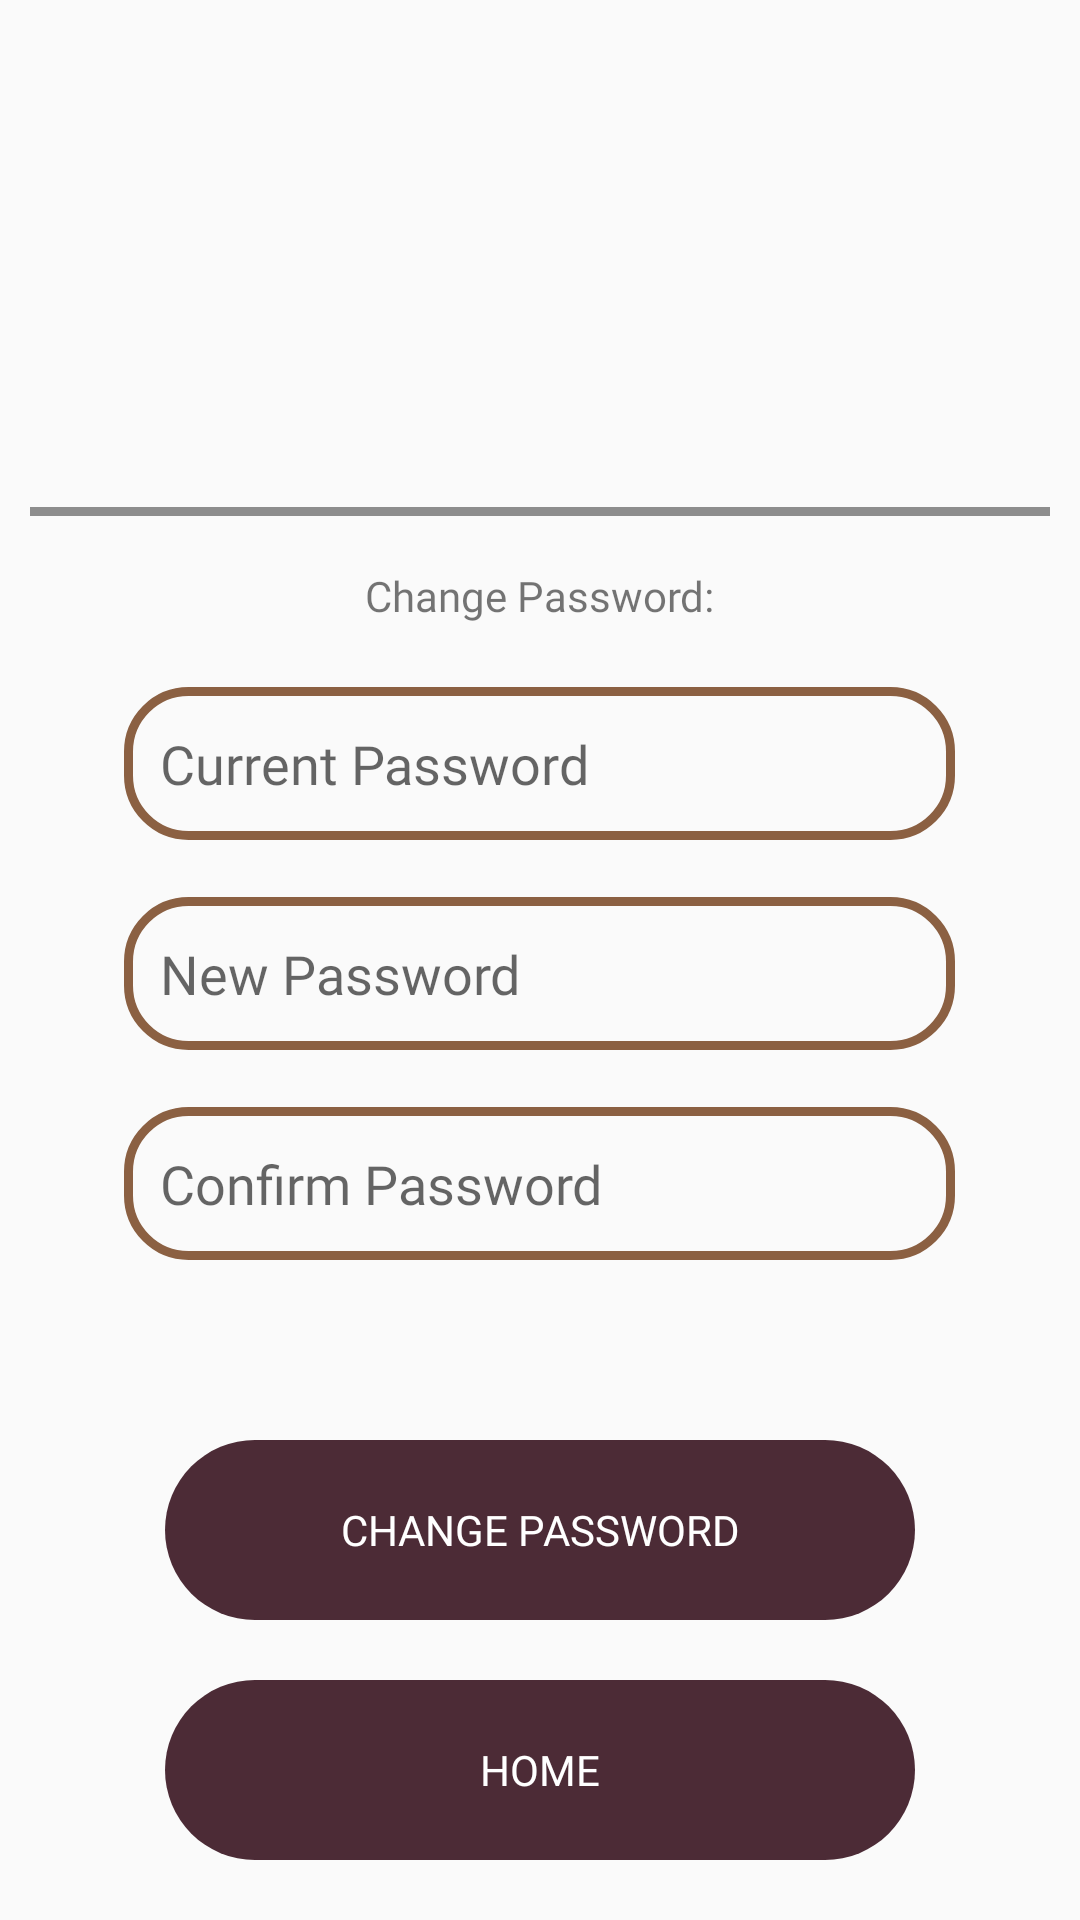

Write the Android layout XML for this screen, with the resource values it uses.
<!-- AndroidManifest.xml: application theme Theme.SubScribe -->
<!-- res/layout/activity_user_settings.xml -->
<?xml version="1.0" encoding="utf-8"?>
<RelativeLayout xmlns:android="http://schemas.android.com/apk/res/android"

    xmlns:tools="http://schemas.android.com/tools"
    android:id="@+id/USERSETTINGS"
    android:layout_width="match_parent"
    android:layout_height="match_parent"
    tools:context=".UserSettingsActivity">







    <RelativeLayout
        android:layout_width="match_parent"
        android:layout_height="200dp"
        android:layout_marginTop="120dp"
        android:layout_centerHorizontal="true"
        >

        <TextView
            android:layout_width="match_parent"
            android:layout_height="wrap_content"
            android:id="@+id/AUS_User"
            android:fontFamily="@font/krona"
            android:layout_centerHorizontal="true"
            android:textAlignment="center"
            android:textSize="40sp"
            android:layout_marginBottom="20dp"
            />

        <TextView
            android:layout_width="match_parent"
            android:layout_height="wrap_content"
            android:id="@+id/AUS_CurrentEmail"
            android:layout_below="@id/AUS_User"
            android:fontFamily="@font/krona"
            android:layout_centerHorizontal="true"
            android:textAlignment="center"
            android:textSize="20sp"
            />

    </RelativeLayout>










    <RelativeLayout
        android:layout_width="match_parent"
        android:layout_height="wrap_content"
        android:layout_above="@+id/AUS_FooterLayout"
        android:layout_marginBottom="60dp">


        <View android:layout_width="match_parent" android:layout_height="3dp" android:background="#70000000"  android:layout_marginTop="0dp" android:layout_marginStart="10dp" android:layout_marginEnd="10dp"/>
        <TextView
            android:layout_width="wrap_content"
            android:layout_height="wrap_content"
            android:id="@+id/AUS_Change"
            android:text="@string/ChangePassword"
            android:fontFamily="@font/krona"
            android:layout_centerHorizontal="true"
            android:layout_marginTop="20dp"
            />

        <EditText
            android:layout_width="277dp"
            android:layout_height="51dp"
            android:id="@+id/AUS_CurrentPassword"
            android:background="@drawable/cutstom_edt"
            android:hint="Current Password"
            android:paddingLeft="12dp"
            android:fontFamily="@font/krona"

            android:inputType="textPassword"
            android:layout_centerHorizontal="true"
            android:layout_marginTop="60dp"
            />

        <EditText
            android:layout_width="277dp"
            android:layout_height="51dp"
            android:id="@+id/AUS_Password"
            android:background="@drawable/cutstom_edt"
            android:hint="New Password"
            android:paddingLeft="12dp"
            android:fontFamily="@font/krona"

            android:inputType="textPassword"
            android:layout_centerHorizontal="true"
            android:layout_marginTop="130dp"
            />
        <EditText
            android:layout_width="277dp"
            android:layout_height="51dp"
            android:id="@+id/AUS_ConfirmPassword"
            android:background="@drawable/cutstom_edt"
            android:hint="Confirm Password"
            android:paddingLeft="12dp"
            android:fontFamily="@font/krona"

            android:inputType="textPassword"
            android:layout_centerHorizontal="true"
            android:layout_marginTop="200dp"
            />
    </RelativeLayout>


    <RelativeLayout
    android:layout_width="match_parent"
    android:layout_height="160dp"
    android:layout_alignParentBottom="true"
    android:id="@+id/AUS_FooterLayout"
    tools:ignore="UselessParent"
    android:layout_centerHorizontal="true">


        <Button
            android:id="@+id/AUS_ChangeBtn"
            android:layout_width="250dp"
            android:layout_height="60dp"

            android:layout_centerHorizontal="true"

            android:backgroundTint="@color/brown"
            android:fontFamily="@font/krona"
            android:text="@string/ChangeButton"
            android:textColor="@color/white"
            android:background="@drawable/button"


            />

        <Button
            android:id="@+id/AUS_HomeBtn"
            android:layout_width="250dp"
            android:layout_height="60dp"


            android:layout_centerHorizontal="true"

            android:backgroundTint="@color/brown"
            android:fontFamily="@font/krona"
            android:text="@string/Home"
            android:textColor="@color/white"
            android:background="@drawable/button"
            android:layout_marginTop="80dp"

            />


    </RelativeLayout>

</RelativeLayout>
<!-- resources referenced by this layout -->
<resources>
  <color name="brown">#4C2B36</color>
  <color name="white">#FFFFFFFF</color>
  <!-- drawable button (drawable) -->
  <?xml version="1.0" encoding="utf-8"?>
  <selector xmlns:android="http://schemas.android.com/apk/res/android">
      <item>
          <shape android:shape="rectangle">
              <corners android:radius="30dp">
              </corners>
          </shape>
      </item>
  </selector>
  <!-- drawable cutstom_edt (drawable) -->
  <?xml version="1.0" encoding="utf-8"?>
  <shape
      xmlns:android="http://schemas.android.com/apk/res/android"
      android:shape="rectangle">
      <size android:width="277dp"
          android:height="51dp"
          />
      <corners android:radius="20dp"/>
      <stroke android:color="@color/Subcribe_color"
          android:width="3dp"/>
  
  </shape>
  <string name="ChangeButton">Change Password</string>
  <string name="ChangePassword">Change Password:</string>
  <string name="Home">Home</string>
  <style name="Theme.SubScribe" parent="Base.Theme.SubScribe" />
  <color name="Subcribe_color">#8B6042</color>
  <style name="Base.Theme.SubScribe" parent="Theme.AppCompat.Light.NoActionBar">
          
          
      </style>
</resources>
